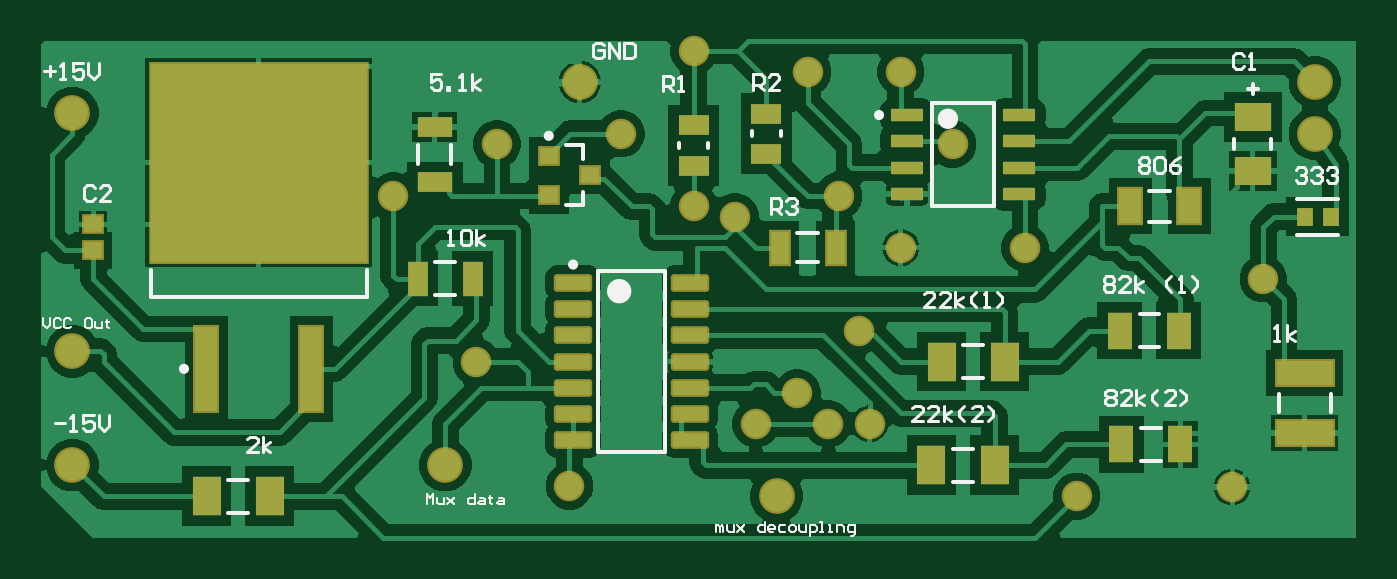
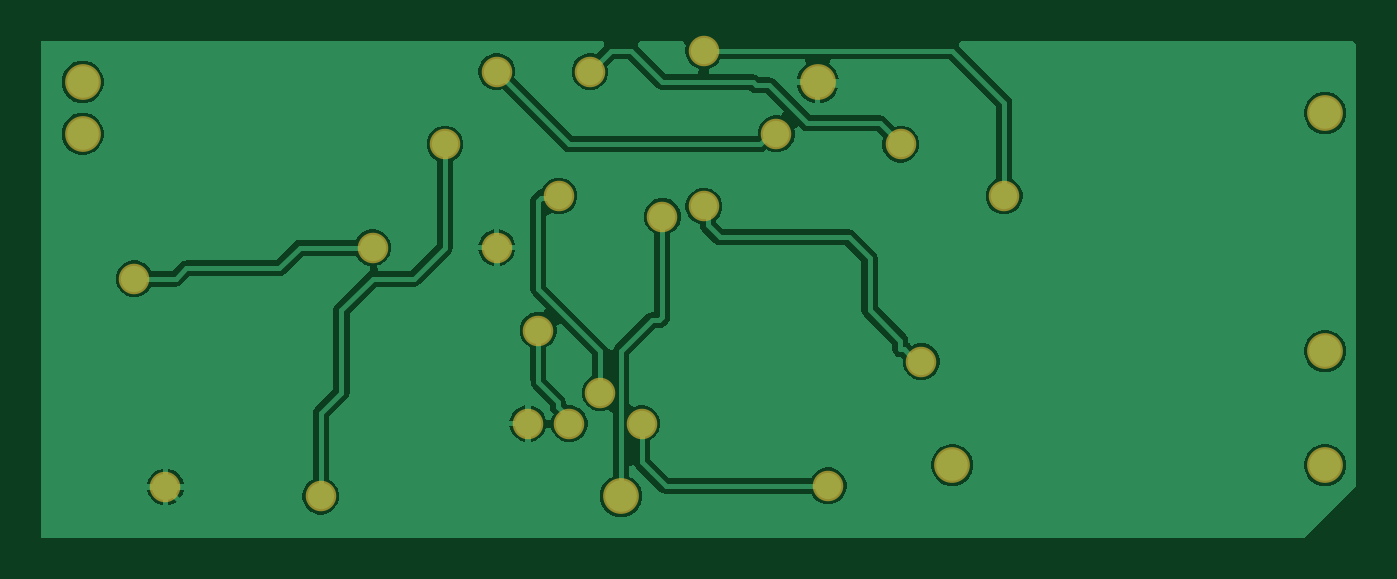
Circuit board: 13 layer files. Board 63.5 x 24.0 mm.
- bottom_copper: circuit_pcb.GBL (18215 bytes)
- bottom_silk: circuit_pcb.GBO (268 bytes)
- paste: circuit_pcb.GBP (266 bytes)
- bottom_mask: circuit_pcb.GBS (970 bytes)
- outline: circuit_pcb.GKO (271 bytes)
- top_copper: circuit_pcb.GTL (31145 bytes)
- top_silk: circuit_pcb.GTO (10914 bytes)
- paste: circuit_pcb.GTP (2615 bytes)
- top_mask: circuit_pcb.GTS (3314 bytes)
- paste: mounting_pcb.GBP (266 bytes)
- paste: mounting_pcb.GTP (7335 bytes)
- paste: mounting_pcb_Paste_Bot.gbr (266 bytes)
- paste: mounting_pcb_Paste_Top.gbr (7357 bytes)

=== bottom_copper: circuit_pcb.GBL (18215 bytes, source omitted) ===
=== bottom_silk: circuit_pcb.GBO ===
G04*
G04 #@! TF.GenerationSoftware,Altium Limited,Altium Designer,23.1.1 (15)*
G04*
G04 Layer_Color=32896*
%FSLAX25Y25*%
%MOIN*%
G70*
G04*
G04 #@! TF.SameCoordinates,588A7164-EE2F-48AB-B3FF-4136EF57982D*
G04*
G04*
G04 #@! TF.FilePolarity,Positive*
G04*
G01*
G75*
M02*

=== paste: circuit_pcb.GBP ===
G04*
G04 #@! TF.GenerationSoftware,Altium Limited,Altium Designer,23.1.1 (15)*
G04*
G04 Layer_Color=128*
%FSLAX25Y25*%
%MOIN*%
G70*
G04*
G04 #@! TF.SameCoordinates,588A7164-EE2F-48AB-B3FF-4136EF57982D*
G04*
G04*
G04 #@! TF.FilePolarity,Positive*
G04*
G01*
G75*
M02*

=== bottom_mask: circuit_pcb.GBS ===
G04*
G04 #@! TF.GenerationSoftware,Altium Limited,Altium Designer,23.1.1 (15)*
G04*
G04 Layer_Color=16711935*
%FSLAX25Y25*%
%MOIN*%
G70*
G04*
G04 #@! TF.SameCoordinates,588A7164-EE2F-48AB-B3FF-4136EF57982D*
G04*
G04*
G04 #@! TF.FilePolarity,Negative*
G04*
G01*
G75*
%ADD40C,0.06800*%
%ADD41C,0.05800*%
D40*
X7874Y37402D02*
D03*
X141732Y9843D02*
D03*
X244094Y78740D02*
D03*
Y88583D02*
D03*
X78740Y15748D02*
D03*
X104331Y88583D02*
D03*
X7874Y15748D02*
D03*
Y82677D02*
D03*
D41*
X88583Y76772D02*
D03*
X112205Y78740D02*
D03*
X102362Y11811D02*
D03*
X133858Y62992D02*
D03*
X125984Y64961D02*
D03*
X175197Y76772D02*
D03*
X165354Y57087D02*
D03*
Y90551D02*
D03*
X188976Y57087D02*
D03*
X84646Y35433D02*
D03*
X145669Y29528D02*
D03*
X151575Y23622D02*
D03*
X137795D02*
D03*
X198819Y9843D02*
D03*
X147638Y90551D02*
D03*
X159449Y23622D02*
D03*
X153543Y66929D02*
D03*
X125984Y94488D02*
D03*
X228346Y11614D02*
D03*
X234252Y51181D02*
D03*
X157480Y41339D02*
D03*
X68898Y66929D02*
D03*
M02*

=== outline: circuit_pcb.GKO ===
G04*
G04 #@! TF.GenerationSoftware,Altium Limited,Altium Designer,23.1.1 (15)*
G04*
G04 Layer_Color=16711935*
%FSLAX25Y25*%
%MOIN*%
G70*
G04*
G04 #@! TF.SameCoordinates,588A7164-EE2F-48AB-B3FF-4136EF57982D*
G04*
G04*
G04 #@! TF.FilePolarity,Positive*
G04*
G01*
G75*
M02*

=== top_copper: circuit_pcb.GTL (31145 bytes, source omitted) ===
=== top_silk: circuit_pcb.GTO (10914 bytes, source omitted) ===
=== paste: circuit_pcb.GTP ===
G04*
G04 #@! TF.GenerationSoftware,Altium Limited,Altium Designer,23.1.1 (15)*
G04*
G04 Layer_Color=8421504*
%FSLAX25Y25*%
%MOIN*%
G70*
G04*
G04 #@! TF.SameCoordinates,588A7164-EE2F-48AB-B3FF-4136EF57982D*
G04*
G04*
G04 #@! TF.FilePolarity,Positive*
G04*
G01*
G75*
%ADD16R,0.04134X0.06693*%
G04:AMPARAMS|DCode=17|XSize=61.02mil|YSize=23.62mil|CornerRadius=2.01mil|HoleSize=0mil|Usage=FLASHONLY|Rotation=0.000|XOffset=0mil|YOffset=0mil|HoleType=Round|Shape=RoundedRectangle|*
%AMROUNDEDRECTD17*
21,1,0.06102,0.01961,0,0,0.0*
21,1,0.05701,0.02362,0,0,0.0*
1,1,0.00402,0.02850,-0.00980*
1,1,0.00402,-0.02850,-0.00980*
1,1,0.00402,-0.02850,0.00980*
1,1,0.00402,0.02850,0.00980*
%
%ADD17ROUNDEDRECTD17*%
%ADD18R,0.05339X0.07316*%
%ADD19R,0.05709X0.03740*%
%ADD20R,0.03543X0.03150*%
G04:AMPARAMS|DCode=21|XSize=25.59mil|YSize=64.96mil|CornerRadius=1.92mil|HoleSize=0mil|Usage=FLASHONLY|Rotation=90.000|XOffset=0mil|YOffset=0mil|HoleType=Round|Shape=RoundedRectangle|*
%AMROUNDEDRECTD21*
21,1,0.02559,0.06112,0,0,90.0*
21,1,0.02175,0.06496,0,0,90.0*
1,1,0.00384,0.03056,0.01088*
1,1,0.00384,0.03056,-0.01088*
1,1,0.00384,-0.03056,-0.01088*
1,1,0.00384,-0.03056,0.01088*
%
%ADD21ROUNDEDRECTD21*%
%ADD22R,0.03543X0.06299*%
%ADD23R,0.03764X0.06528*%
%ADD24R,0.04551X0.06922*%
%ADD25R,0.06528X0.03764*%
%ADD26R,0.04134X0.16142*%
%ADD27R,0.41142X0.37795*%
%ADD28R,0.03347X0.02953*%
%ADD29R,0.07087X0.05512*%
%ADD30R,0.02985X0.03394*%
%ADD31R,0.10630X0.04724*%
D16*
X208957Y64961D02*
D03*
X220177D02*
D03*
D17*
X187795Y82303D02*
D03*
Y77303D02*
D03*
Y72303D02*
D03*
Y67303D02*
D03*
X166535D02*
D03*
Y72303D02*
D03*
Y77303D02*
D03*
Y82303D02*
D03*
D18*
X183174Y15748D02*
D03*
X171157D02*
D03*
X185142Y35433D02*
D03*
X173126D02*
D03*
X33362Y9843D02*
D03*
X45378D02*
D03*
D19*
X139764Y74902D02*
D03*
Y82579D02*
D03*
X125984Y80319D02*
D03*
Y72642D02*
D03*
D20*
X98425Y74606D02*
D03*
Y67126D02*
D03*
X106299Y70866D02*
D03*
D21*
X125295Y20433D02*
D03*
Y25433D02*
D03*
Y30433D02*
D03*
Y35433D02*
D03*
Y40433D02*
D03*
Y45433D02*
D03*
Y50433D02*
D03*
X103051Y20433D02*
D03*
Y25433D02*
D03*
Y30433D02*
D03*
Y35433D02*
D03*
Y40433D02*
D03*
Y45433D02*
D03*
Y50433D02*
D03*
D22*
X142323Y57087D02*
D03*
X152953D02*
D03*
D23*
X73519Y51181D02*
D03*
X83961D02*
D03*
D24*
X207275Y19685D02*
D03*
X218504D02*
D03*
X218213Y41339D02*
D03*
X206984D02*
D03*
D25*
X76772Y69582D02*
D03*
Y80024D02*
D03*
D26*
X33307Y34055D02*
D03*
X53307D02*
D03*
D27*
X43307Y73228D02*
D03*
D28*
X11811Y61516D02*
D03*
Y56594D02*
D03*
D29*
X232284Y81890D02*
D03*
Y71653D02*
D03*
D30*
X247063Y62992D02*
D03*
X242126D02*
D03*
D31*
X242126Y21850D02*
D03*
Y33268D02*
D03*
M02*

=== top_mask: circuit_pcb.GTS ===
G04*
G04 #@! TF.GenerationSoftware,Altium Limited,Altium Designer,23.1.1 (15)*
G04*
G04 Layer_Color=8388736*
%FSLAX25Y25*%
%MOIN*%
G70*
G04*
G04 #@! TF.SameCoordinates,588A7164-EE2F-48AB-B3FF-4136EF57982D*
G04*
G04*
G04 #@! TF.FilePolarity,Negative*
G04*
G01*
G75*
G04:AMPARAMS|DCode=17|XSize=61.02mil|YSize=23.62mil|CornerRadius=2.01mil|HoleSize=0mil|Usage=FLASHONLY|Rotation=0.000|XOffset=0mil|YOffset=0mil|HoleType=Round|Shape=RoundedRectangle|*
%AMROUNDEDRECTD17*
21,1,0.06102,0.01961,0,0,0.0*
21,1,0.05701,0.02362,0,0,0.0*
1,1,0.00402,0.02850,-0.00980*
1,1,0.00402,-0.02850,-0.00980*
1,1,0.00402,-0.02850,0.00980*
1,1,0.00402,0.02850,0.00980*
%
%ADD17ROUNDEDRECTD17*%
%ADD18R,0.05339X0.07316*%
%ADD19R,0.05709X0.03740*%
%ADD23R,0.03764X0.06528*%
%ADD24R,0.04551X0.06922*%
%ADD25R,0.06528X0.03764*%
%ADD29R,0.07087X0.05512*%
%ADD30R,0.02985X0.03394*%
%ADD32R,0.04934X0.07493*%
%ADD33R,0.04343X0.03950*%
G04:AMPARAMS|DCode=34|XSize=33.59mil|YSize=72.96mil|CornerRadius=5.92mil|HoleSize=0mil|Usage=FLASHONLY|Rotation=90.000|XOffset=0mil|YOffset=0mil|HoleType=Round|Shape=RoundedRectangle|*
%AMROUNDEDRECTD34*
21,1,0.03359,0.06112,0,0,90.0*
21,1,0.02175,0.07296,0,0,90.0*
1,1,0.01184,0.03056,0.01088*
1,1,0.01184,0.03056,-0.01088*
1,1,0.01184,-0.03056,-0.01088*
1,1,0.01184,-0.03056,0.01088*
%
%ADD34ROUNDEDRECTD34*%
%ADD35R,0.04343X0.07099*%
%ADD36R,0.04934X0.16942*%
%ADD37R,0.41942X0.38595*%
%ADD38R,0.04147X0.03753*%
%ADD39R,0.11430X0.05524*%
%ADD40C,0.06800*%
%ADD41C,0.05800*%
D17*
X187795Y82303D02*
D03*
Y77303D02*
D03*
Y72303D02*
D03*
Y67303D02*
D03*
X166535D02*
D03*
Y72303D02*
D03*
Y77303D02*
D03*
Y82303D02*
D03*
D18*
X183174Y15748D02*
D03*
X171157D02*
D03*
X185142Y35433D02*
D03*
X173126D02*
D03*
X33362Y9843D02*
D03*
X45378D02*
D03*
D19*
X139764Y74902D02*
D03*
Y82579D02*
D03*
X125984Y80319D02*
D03*
Y72642D02*
D03*
D23*
X73519Y51181D02*
D03*
X83961D02*
D03*
D24*
X207275Y19685D02*
D03*
X218504D02*
D03*
X218213Y41339D02*
D03*
X206984D02*
D03*
D25*
X76772Y69582D02*
D03*
Y80024D02*
D03*
D29*
X232284Y81890D02*
D03*
Y71653D02*
D03*
D30*
X247063Y62992D02*
D03*
X242126D02*
D03*
D32*
X208957Y64961D02*
D03*
X220177D02*
D03*
D33*
X98425Y74606D02*
D03*
Y67126D02*
D03*
X106299Y70866D02*
D03*
D34*
X125295Y20433D02*
D03*
Y25433D02*
D03*
Y30433D02*
D03*
Y35433D02*
D03*
Y40433D02*
D03*
Y45433D02*
D03*
Y50433D02*
D03*
X103051Y20433D02*
D03*
Y25433D02*
D03*
Y30433D02*
D03*
Y35433D02*
D03*
Y40433D02*
D03*
Y45433D02*
D03*
Y50433D02*
D03*
D35*
X142323Y57087D02*
D03*
X152953D02*
D03*
D36*
X33307Y34055D02*
D03*
X53307D02*
D03*
D37*
X43307Y73228D02*
D03*
D38*
X11811Y61516D02*
D03*
Y56594D02*
D03*
D39*
X242126Y21850D02*
D03*
Y33268D02*
D03*
D40*
X7874Y37402D02*
D03*
X141732Y9843D02*
D03*
X244094Y78740D02*
D03*
Y88583D02*
D03*
X78740Y15748D02*
D03*
X104331Y88583D02*
D03*
X7874Y15748D02*
D03*
Y82677D02*
D03*
D41*
X88583Y76772D02*
D03*
X112205Y78740D02*
D03*
X102362Y11811D02*
D03*
X133858Y62992D02*
D03*
X125984Y64961D02*
D03*
X175197Y76772D02*
D03*
X165354Y57087D02*
D03*
Y90551D02*
D03*
X188976Y57087D02*
D03*
X84646Y35433D02*
D03*
X145669Y29528D02*
D03*
X151575Y23622D02*
D03*
X137795D02*
D03*
X198819Y9843D02*
D03*
X147638Y90551D02*
D03*
X159449Y23622D02*
D03*
X153543Y66929D02*
D03*
X125984Y94488D02*
D03*
X228346Y11614D02*
D03*
X234252Y51181D02*
D03*
X157480Y41339D02*
D03*
X68898Y66929D02*
D03*
M02*

=== paste: mounting_pcb.GBP ===
G04*
G04 #@! TF.GenerationSoftware,Altium Limited,Altium Designer,23.1.1 (15)*
G04*
G04 Layer_Color=128*
%FSLAX25Y25*%
%MOIN*%
G70*
G04*
G04 #@! TF.SameCoordinates,7BBB67DB-ABBC-4A8F-A206-69BFBB4F4367*
G04*
G04*
G04 #@! TF.FilePolarity,Positive*
G04*
G01*
G75*
M02*

=== paste: mounting_pcb.GTP (7335 bytes, source omitted) ===
=== paste: mounting_pcb_Paste_Bot.gbr ===
G04*
G04 #@! TF.GenerationSoftware,Altium Limited,Altium Designer,23.1.1 (15)*
G04*
G04 Layer_Color=128*
%FSLAX44Y44*%
%MOMM*%
G71*
G04*
G04 #@! TF.SameCoordinates,EA72E859-7E5F-47E5-BE6D-6BCC4CF4D1DD*
G04*
G04*
G04 #@! TF.FilePolarity,Positive*
G04*
G01*
G75*
M02*

=== paste: mounting_pcb_Paste_Top.gbr (7357 bytes, source omitted) ===
